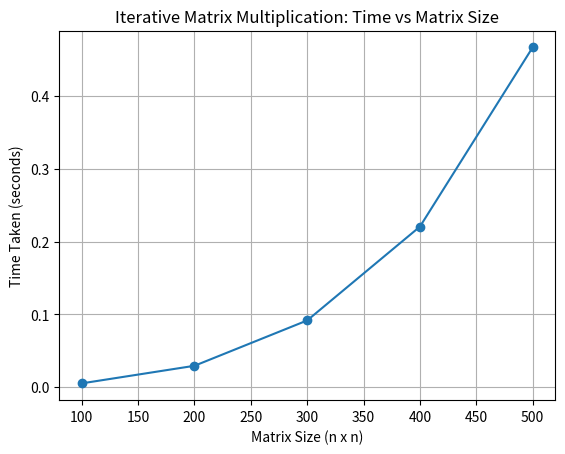

Generate this figure with matplotlib:
import matplotlib.pyplot as plt
n_values = [100, 200, 300, 400, 500]
time_values=[0.005284, 0.029439 , 0.091780, 0.220726, 0.467083] # in seconds
plt.plot(n_values, time_values, marker='o')
plt.title("Iterative Matrix Multiplication: Time vs Matrix Size")
plt.xlabel("Matrix Size (n x n)")
plt.ylabel("Time Taken (seconds)")
plt.grid(True)
plt.show()